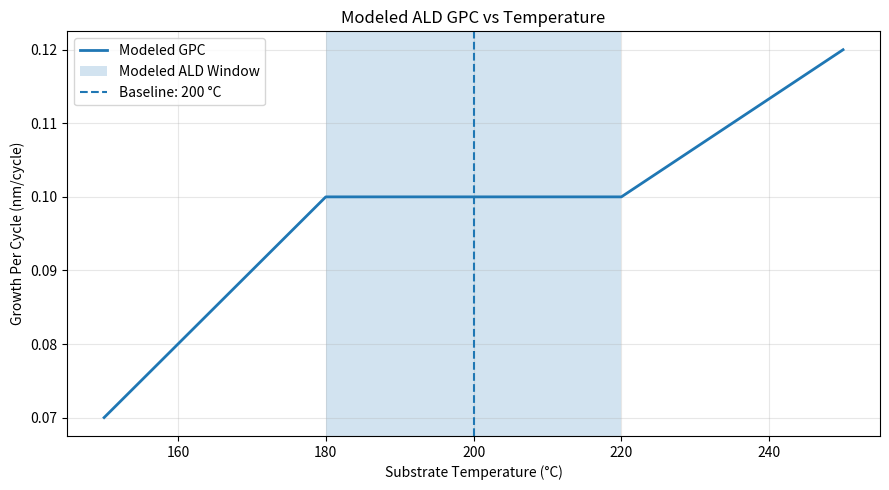
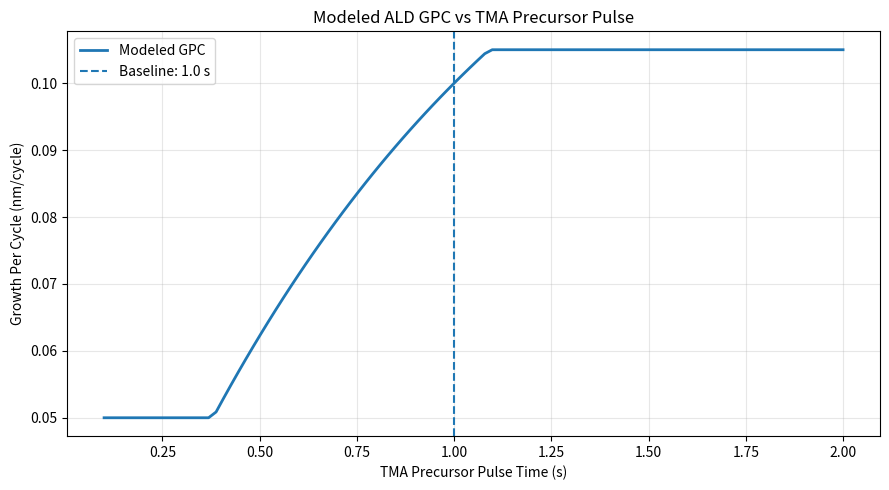
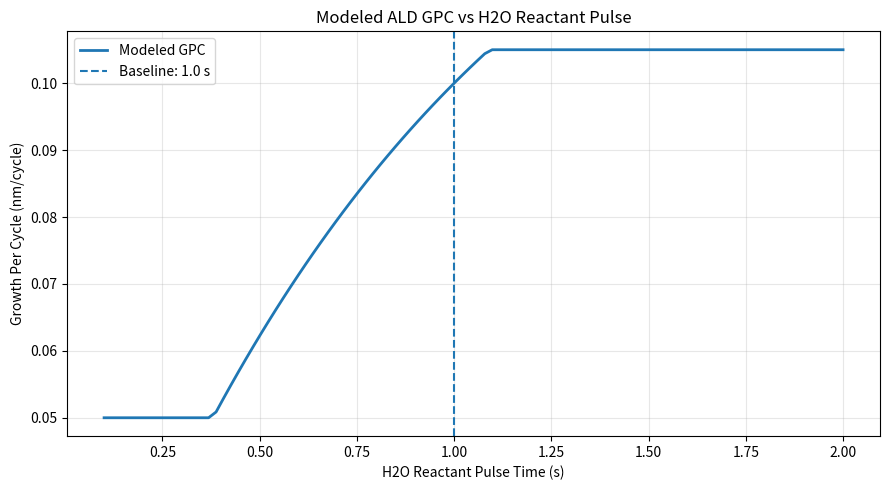
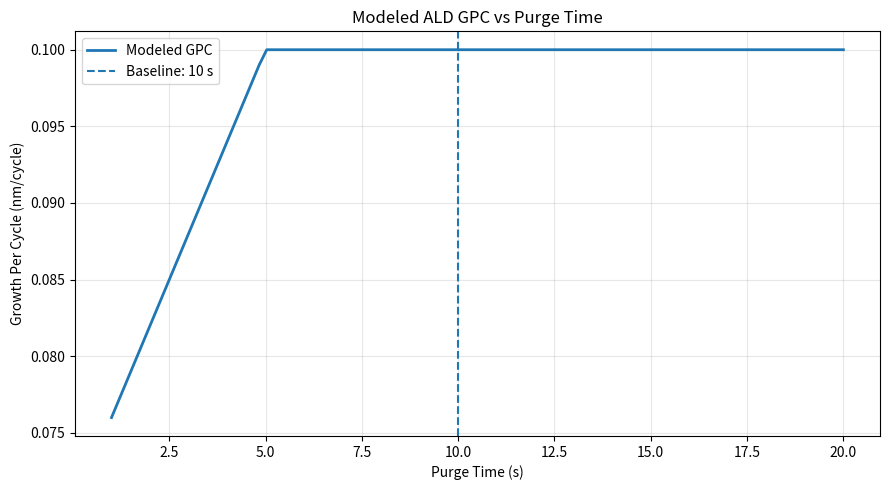
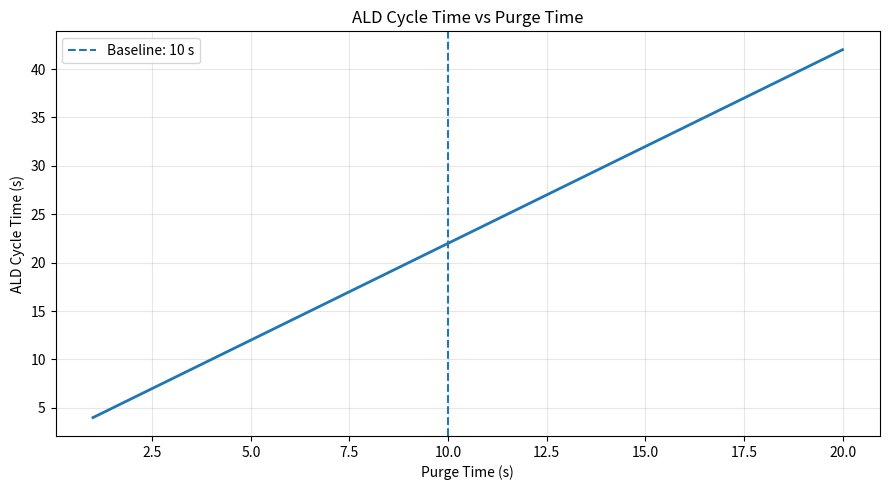
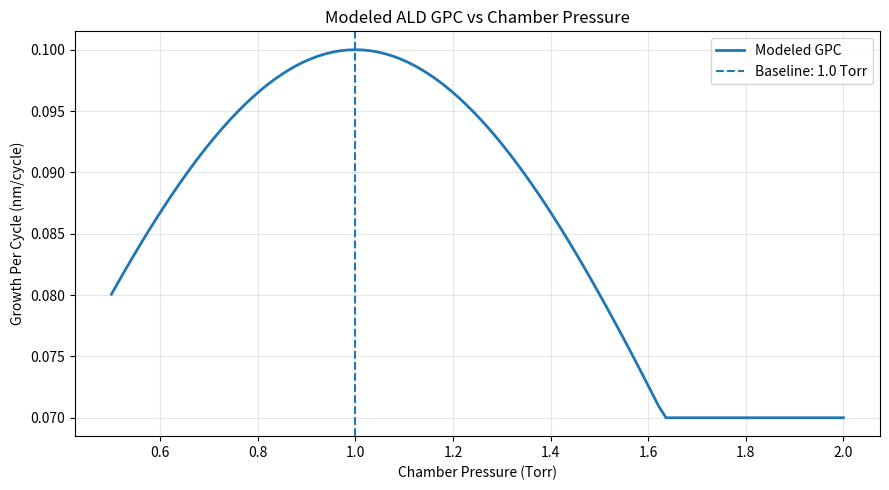

Write Python code to recreate these figures, in order.
# ALD Thin-Film Process Optimization
# Step 6: Complete ALD Process Parameter Model
# Temperature + Pressure + TMA + H2O + Purge

import os
import numpy as np
import matplotlib.pyplot as plt

os.makedirs("results", exist_ok=True)


# ============================================================
# Baseline ALD Recipe
# ============================================================

MATERIAL = "Al2O3"
PRECURSOR = "TMA"
REACTANT = "H2O"

baseline_temperature_C = 200.0
baseline_pressure_Torr = 1.0

baseline_precursor_pulse_s = 1.0
baseline_purge_s = 10.0
baseline_reactant_pulse_s = 1.0

num_cycles = 100

baseline_GPC_nm_per_cycle = 0.10


# ============================================================
# Temperature Effect
# ============================================================

def temperature_factor(temperature_C):

    if temperature_C < 180:

        factor = 0.70 + 0.30 * (
            (temperature_C - 150) / 30
        )

        return np.clip(factor, 0.50, 1.00)

    elif temperature_C <= 220:

        return 1.00

    else:

        increase = 0.20 * (
            (temperature_C - 220) / 30
        )

        return 1.00 + increase


# ============================================================
# Pressure Effect
# ============================================================

def pressure_factor(pressure_Torr):

    """
    Simplified pressure-response model.

    The model assumes an optimum process region
    around the baseline pressure of 1 Torr.

    Lower or higher pressure produces a gradual
    reduction in effective growth.
    """

    optimum_pressure = 1.0

    # Width controls how rapidly the process
    # response decreases away from the optimum.
    pressure_width = 0.75

    factor = np.exp(
        -0.5
        * (
            (pressure_Torr - optimum_pressure)
            / pressure_width
        ) ** 2
    )

    # Keep the model from producing unrealistically
    # low growth values.
    return np.clip(factor, 0.70, 1.00)


# ============================================================
# TMA Precursor Pulse Saturation
# ============================================================

def precursor_pulse_factor(precursor_pulse_s):

    saturation_time = 1.0

    factor = 1.0 - np.exp(
        -precursor_pulse_s / saturation_time
    )

    baseline_factor = 1.0 - np.exp(
        -baseline_precursor_pulse_s / saturation_time
    )

    factor = factor / baseline_factor

    return np.clip(factor, 0.50, 1.05)


# ============================================================
# H2O Reactant Pulse Saturation
# ============================================================

def reactant_pulse_factor(reactant_pulse_s):

    saturation_time = 1.0

    factor = 1.0 - np.exp(
        -reactant_pulse_s / saturation_time
    )

    baseline_factor = 1.0 - np.exp(
        -baseline_reactant_pulse_s / saturation_time
    )

    factor = factor / baseline_factor

    return np.clip(factor, 0.50, 1.05)


# ============================================================
# Purge Effect
# ============================================================

def purge_factor(purge_s):

    minimum_effective_purge = 5.0

    if purge_s < minimum_effective_purge:

        factor = 0.70 + 0.30 * (
            purge_s / minimum_effective_purge
        )

        return np.clip(factor, 0.50, 1.00)

    else:

        return 1.00


# ============================================================
# Combined GPC Model
# ============================================================

def calculate_gpc(
    temperature_C,
    pressure_Torr,
    precursor_pulse_s,
    reactant_pulse_s,
    purge_s
):

    temp_factor = temperature_factor(
        temperature_C
    )

    pressure_response = pressure_factor(
        pressure_Torr
    )

    precursor_factor = precursor_pulse_factor(
        precursor_pulse_s
    )

    reactant_factor = reactant_pulse_factor(
        reactant_pulse_s
    )

    purge_efficiency = purge_factor(
        purge_s
    )

    gpc = (
        baseline_GPC_nm_per_cycle
        * temp_factor
        * pressure_response
        * precursor_factor
        * reactant_factor
        * purge_efficiency
    )

    return gpc


# ============================================================
# Cycle Time
# ============================================================

def calculate_cycle_time(
    precursor_pulse_s,
    purge_s,
    reactant_pulse_s
):

    return (
        precursor_pulse_s
        + purge_s
        + reactant_pulse_s
        + purge_s
    )


# ============================================================
# Total Process Time
# ============================================================

def calculate_total_process_time(
    precursor_pulse_s,
    purge_s,
    reactant_pulse_s,
    cycles
):

    cycle_time = calculate_cycle_time(
        precursor_pulse_s,
        purge_s,
        reactant_pulse_s
    )

    return cycle_time * cycles


# ============================================================
# Relative Throughput
# ============================================================

def calculate_throughput(cycle_time_s):

    return 3600 / cycle_time_s


# ============================================================
# Baseline Calculation
# ============================================================

baseline_gpc = calculate_gpc(
    baseline_temperature_C,
    baseline_pressure_Torr,
    baseline_precursor_pulse_s,
    baseline_reactant_pulse_s,
    baseline_purge_s
)

baseline_thickness = (
    baseline_gpc * num_cycles
)

baseline_cycle_time = calculate_cycle_time(
    baseline_precursor_pulse_s,
    baseline_purge_s,
    baseline_reactant_pulse_s
)

baseline_total_time = calculate_total_process_time(
    baseline_precursor_pulse_s,
    baseline_purge_s,
    baseline_reactant_pulse_s,
    num_cycles
)

baseline_throughput = calculate_throughput(
    baseline_cycle_time
)


# ============================================================
# Display Baseline Results
# ============================================================

print("=" * 70)
print("ALD THIN-FILM PROCESS MODEL")
print("=" * 70)

print(f"Material              : {MATERIAL}")
print(f"Precursor             : {PRECURSOR}")
print(f"Reactant              : {REACTANT}")

print("\nBASELINE PROCESS PARAMETERS")
print("-" * 70)

print(f"Temperature            : {baseline_temperature_C:.1f} °C")
print(f"Chamber Pressure       : {baseline_pressure_Torr:.2f} Torr")
print(f"TMA Pulse              : {baseline_precursor_pulse_s:.2f} s")
print(f"Purge Time             : {baseline_purge_s:.2f} s")
print(f"H2O Pulse              : {baseline_reactant_pulse_s:.2f} s")
print(f"Number of Cycles       : {num_cycles}")

print("\nMODEL OUTPUT")
print("-" * 70)

print(f"GPC                    : {baseline_gpc:.3f} nm/cycle")
print(f"Film Thickness         : {baseline_thickness:.2f} nm")
print(f"ALD Cycle Time         : {baseline_cycle_time:.2f} s")
print(f"Total Deposition Time  : {baseline_total_time:.2f} s")
print(f"Relative Throughput    : {baseline_throughput:.2f} cycles/hour")

print("=" * 70)


# ============================================================
# Plot 1: GPC vs Temperature
# ============================================================

temperatures = np.arange(150, 251, 1)

gpc_temperature = np.array([
    calculate_gpc(
        T,
        baseline_pressure_Torr,
        baseline_precursor_pulse_s,
        baseline_reactant_pulse_s,
        baseline_purge_s
    )
    for T in temperatures
])

plt.figure(figsize=(9, 5))

plt.plot(
    temperatures,
    gpc_temperature,
    linewidth=2,
    label="Modeled GPC"
)

plt.axvspan(
    180,
    220,
    alpha=0.2,
    label="Modeled ALD Window"
)

plt.axvline(
    baseline_temperature_C,
    linestyle="--",
    linewidth=1.5,
    label="Baseline: 200 °C"
)

plt.xlabel("Substrate Temperature (°C)")
plt.ylabel("Growth Per Cycle (nm/cycle)")
plt.title("Modeled ALD GPC vs Temperature")

plt.grid(True, alpha=0.3)
plt.legend()
plt.tight_layout()

plt.savefig(
    "results/gpc_vs_temperature.png",
    dpi=300
)

plt.show()


# ============================================================
# Plot 2: GPC vs TMA Pulse
# ============================================================

precursor_pulses = np.linspace(0.1, 2.0, 100)

gpc_precursor = np.array([
    calculate_gpc(
        baseline_temperature_C,
        baseline_pressure_Torr,
        pulse,
        baseline_reactant_pulse_s,
        baseline_purge_s
    )
    for pulse in precursor_pulses
])

plt.figure(figsize=(9, 5))

plt.plot(
    precursor_pulses,
    gpc_precursor,
    linewidth=2,
    label="Modeled GPC"
)

plt.axvline(
    baseline_precursor_pulse_s,
    linestyle="--",
    linewidth=1.5,
    label="Baseline: 1.0 s"
)

plt.xlabel("TMA Precursor Pulse Time (s)")
plt.ylabel("Growth Per Cycle (nm/cycle)")
plt.title("Modeled ALD GPC vs TMA Precursor Pulse")

plt.grid(True, alpha=0.3)
plt.legend()
plt.tight_layout()

plt.savefig(
    "results/gpc_vs_precursor_pulse.png",
    dpi=300
)

plt.show()


# ============================================================
# Plot 3: GPC vs H2O Pulse
# ============================================================

reactant_pulses = np.linspace(0.1, 2.0, 100)

gpc_reactant = np.array([
    calculate_gpc(
        baseline_temperature_C,
        baseline_pressure_Torr,
        baseline_precursor_pulse_s,
        pulse,
        baseline_purge_s
    )
    for pulse in reactant_pulses
])

plt.figure(figsize=(9, 5))

plt.plot(
    reactant_pulses,
    gpc_reactant,
    linewidth=2,
    label="Modeled GPC"
)

plt.axvline(
    baseline_reactant_pulse_s,
    linestyle="--",
    linewidth=1.5,
    label="Baseline: 1.0 s"
)

plt.xlabel("H2O Reactant Pulse Time (s)")
plt.ylabel("Growth Per Cycle (nm/cycle)")
plt.title("Modeled ALD GPC vs H2O Reactant Pulse")

plt.grid(True, alpha=0.3)
plt.legend()
plt.tight_layout()

plt.savefig(
    "results/gpc_vs_reactant_pulse.png",
    dpi=300
)

plt.show()


# ============================================================
# Plot 4: GPC vs Purge Time
# ============================================================

purge_times = np.linspace(1, 20, 100)

gpc_purge = np.array([
    calculate_gpc(
        baseline_temperature_C,
        baseline_pressure_Torr,
        baseline_precursor_pulse_s,
        baseline_reactant_pulse_s,
        purge
    )
    for purge in purge_times
])

plt.figure(figsize=(9, 5))

plt.plot(
    purge_times,
    gpc_purge,
    linewidth=2,
    label="Modeled GPC"
)

plt.axvline(
    baseline_purge_s,
    linestyle="--",
    linewidth=1.5,
    label="Baseline: 10 s"
)

plt.xlabel("Purge Time (s)")
plt.ylabel("Growth Per Cycle (nm/cycle)")
plt.title("Modeled ALD GPC vs Purge Time")

plt.grid(True, alpha=0.3)
plt.legend()
plt.tight_layout()

plt.savefig(
    "results/gpc_vs_purge_time.png",
    dpi=300
)

plt.show()


# ============================================================
# Plot 5: Cycle Time vs Purge Time
# ============================================================

cycle_times = np.array([
    calculate_cycle_time(
        baseline_precursor_pulse_s,
        purge,
        baseline_reactant_pulse_s
    )
    for purge in purge_times
])

plt.figure(figsize=(9, 5))

plt.plot(
    purge_times,
    cycle_times,
    linewidth=2
)

plt.axvline(
    baseline_purge_s,
    linestyle="--",
    linewidth=1.5,
    label="Baseline: 10 s"
)

plt.xlabel("Purge Time (s)")
plt.ylabel("ALD Cycle Time (s)")
plt.title("ALD Cycle Time vs Purge Time")

plt.grid(True, alpha=0.3)
plt.legend()
plt.tight_layout()

plt.savefig(
    "results/cycle_time_vs_purge.png",
    dpi=300
)

plt.show()


# ============================================================
# Plot 6: GPC vs Chamber Pressure
# ============================================================

pressures = np.linspace(
    0.5,
    2.0,
    100
)

gpc_pressure = np.array([
    calculate_gpc(
        baseline_temperature_C,
        pressure,
        baseline_precursor_pulse_s,
        baseline_reactant_pulse_s,
        baseline_purge_s
    )
    for pressure in pressures
])

plt.figure(figsize=(9, 5))

plt.plot(
    pressures,
    gpc_pressure,
    linewidth=2,
    label="Modeled GPC"
)

plt.axvline(
    baseline_pressure_Torr,
    linestyle="--",
    linewidth=1.5,
    label="Baseline: 1.0 Torr"
)

plt.xlabel("Chamber Pressure (Torr)")
plt.ylabel("Growth Per Cycle (nm/cycle)")
plt.title("Modeled ALD GPC vs Chamber Pressure")

plt.grid(True, alpha=0.3)
plt.legend()
plt.tight_layout()

plt.savefig(
    "results/gpc_vs_pressure.png",
    dpi=300
)

plt.show()
